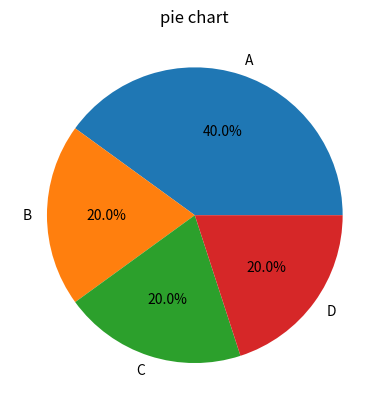

Python code for this plot:
import pandas as pd 

import matplotlib.pyplot as mlt

data = ['A','A','B','C','A','D','A','B','D','C']

df=pd.DataFrame(data,columns=["catagory"])

frequency=df["catagory"].value_counts()


relative_frequcny=df["catagory"].value_counts(normalize=True)


relative_frequcny.plot(kind='pie',autopct='%1.1f%%')

mlt.title("pie chart")

mlt.ylabel("")

mlt.show()
